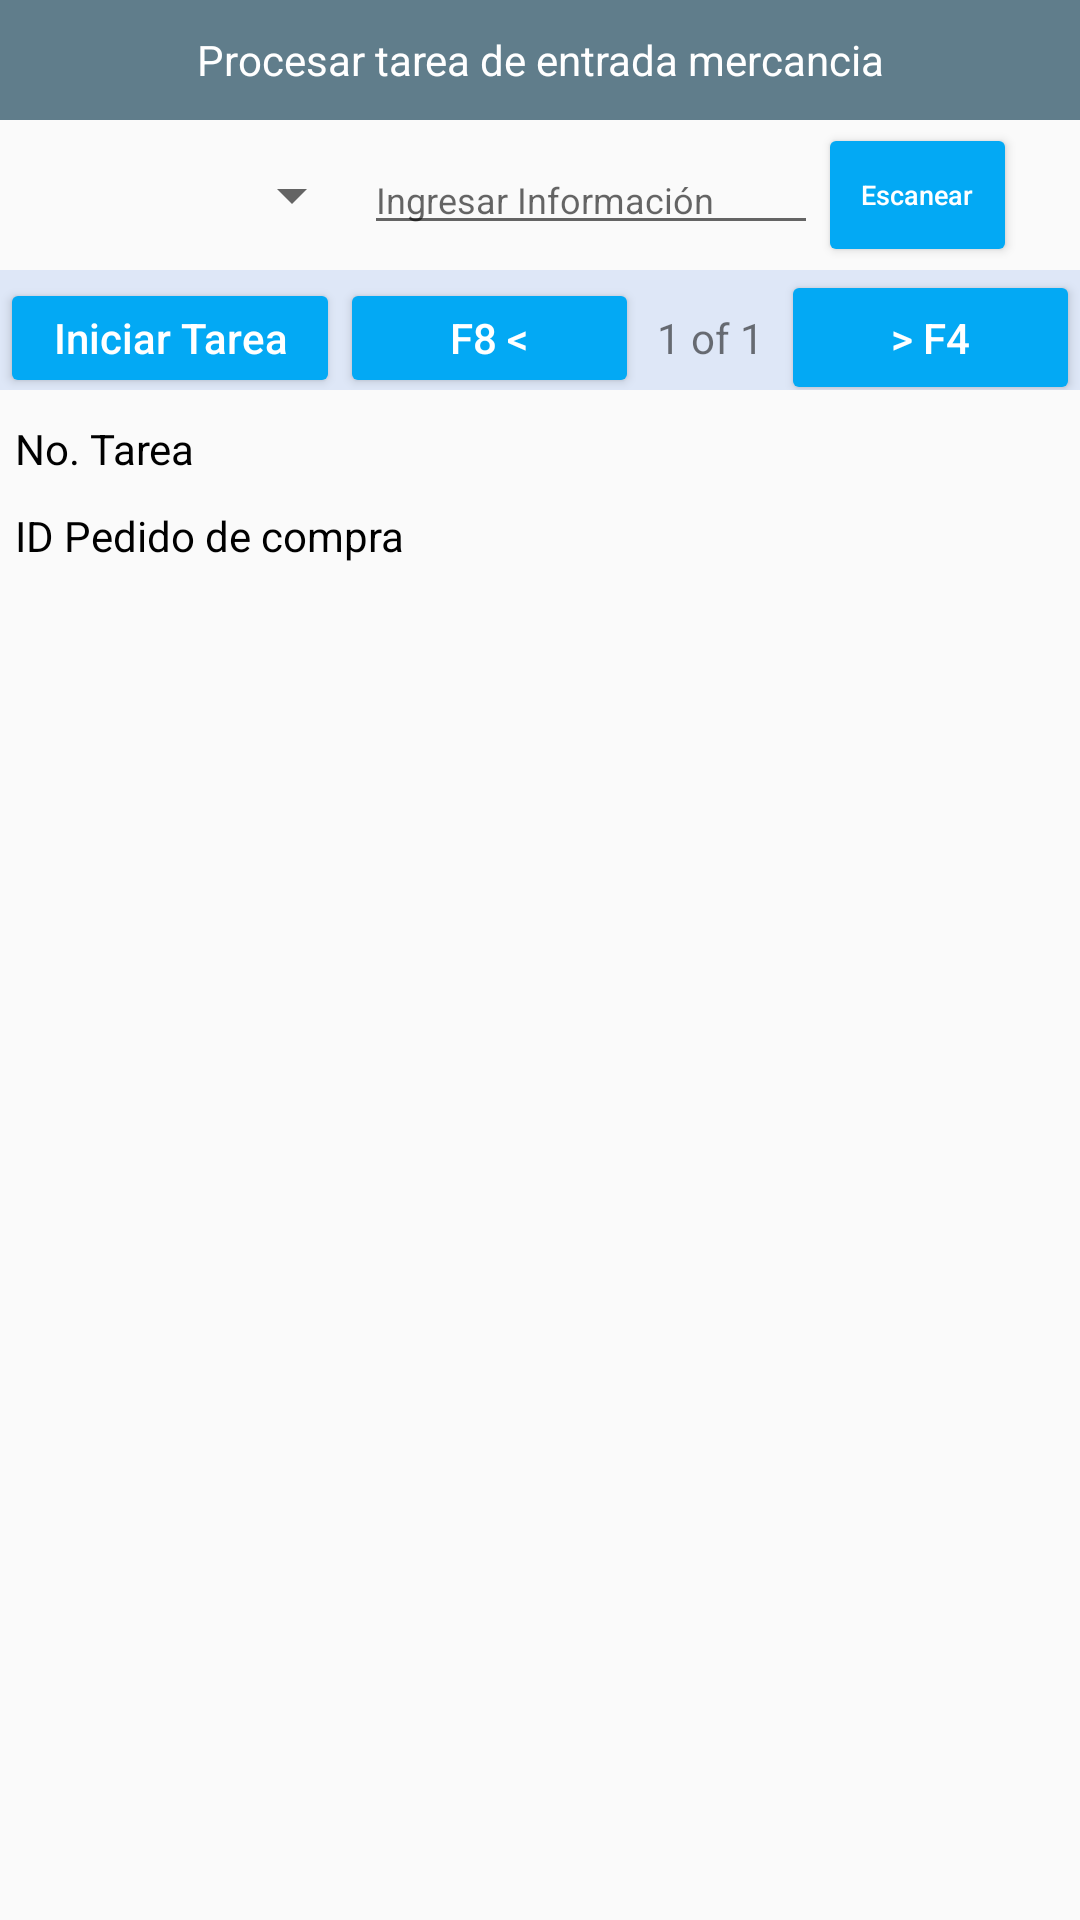

Here is an Android app screen rendered from its layout file. Give the layout XML and the strings, colors and styles it references.
<!-- AndroidManifest.xml: application theme AppTheme -->
<!-- res/layout/activity_inbound_bd.xml -->
<?xml version="1.0" encoding="utf-8"?>
<androidx.constraintlayout.widget.ConstraintLayout xmlns:android="http://schemas.android.com/apk/res/android"
    xmlns:app="http://schemas.android.com/apk/res-auto"
    xmlns:tools="http://schemas.android.com/tools"
    android:layout_width="match_parent"
    android:layout_height="match_parent"
    tools:context=".InboundBD">


    <LinearLayout
        android:id="@+id/liTitleId"
        android:layout_width="match_parent"
        android:layout_height="40dp"
        android:background="@color/colorPrimary"
        android:gravity="center"
        android:orientation="horizontal"
        app:layout_constraintTop_toTopOf="parent">

        <TextView
            android:id="@+id/txtTitleId"
            android:layout_width="0dp"
            android:layout_height="wrap_content"
            android:layout_weight="1"
            android:gravity="center"
            android:text="@string/btn_main_inbound"
            android:textColor="@color/colorTextTitle" />
    </LinearLayout>

    <LinearLayout
        android:id="@+id/liFilterId"
        android:layout_width="match_parent"
        android:layout_height="50dp"
        android:orientation="horizontal"
        android:gravity="center"
        app:layout_constraintTop_toBottomOf="@+id/liTitleId"
        tools:layout_editor_absoluteX="41dp">

        <Spinner
            android:id="@+id/spFilterId"
            android:layout_width="140dp"
            android:layout_height="wrap_content"
            android:layout_weight="1" />

        <EditText
            android:id="@+id/txtImputFilterId"
            android:layout_width="170dp"
            android:layout_height="wrap_content"
            android:layout_weight="1"
            android:ems="8"
            android:hint="@string/txtHintImput"
            android:importantForAutofill="no"
            android:inputType="none"
            android:textSize="12sp" />

        <Button
            android:id="@+id/btnScanId"
            android:layout_width="85dp"
            android:layout_height="wrap_content"
            android:layout_weight="1"
            android:onClick="onScan"
            android:text="@string/btnScan"
            android:textAllCaps="false"
            android:textColor="@color/colorTextTitle"
            android:textSize="9sp"
            app:backgroundTint="@color/colorAccent" />

        <TextView
            android:id="@+id/lblSpaceId"
            android:layout_width="40dp"
            android:layout_height="wrap_content"
            android:layout_weight="1" />
    </LinearLayout>

    <LinearLayout
        android:id="@+id/liItems"
        android:layout_width="match_parent"
        android:layout_height="40dp"
        android:background="@color/colorBackSubtitle"
        android:orientation="horizontal"
        app:layout_constraintTop_toBottomOf="@+id/liFilterId"
        tools:layout_editor_absoluteX="16dp">

        <Button
            android:id="@+id/btnConfirmItemId"
            android:layout_width="wrap_content"
            android:layout_height="wrap_content"
            android:layout_weight="1"
            app:backgroundTint="@color/colorAccent"
            android:textColor="@color/colorTextTitle"
            android:textAllCaps="false"
            android:onClick="onClickStartTask"
            android:text="@string/btnStarTask" />

        <Button
            android:id="@+id/btnBackId"
            android:layout_width="wrap_content"
            android:layout_height="wrap_content"
            android:layout_weight="1"
            app:backgroundTint="@color/colorAccent"
            android:textColor="@color/colorTextTitle"
            android:textAllCaps="false"
            android:onClick="onClickPrevious"
            android:text="@string/btnBack" />

        <TextView
            android:id="@+id/lblCountItemsId"
            android:layout_width="wrap_content"
            android:layout_height="wrap_content"
            android:layout_weight="1"
            android:gravity="center"
            android:text="1 of 1" />

        <Button
            android:id="@+id/btnNextId"
            android:layout_width="wrap_content"
            android:layout_height="45dp"
            android:layout_weight="1"
            android:onClick="onClickNext"
            android:text="@string/btnNext"
            android:textAllCaps="false"
            android:textColor="@color/colorTextTitle"
            app:backgroundTint="@color/colorAccent" />
    </LinearLayout>

    <TextView
        android:id="@+id/lbTaskId"
        android:layout_width="wrap_content"
        android:layout_height="wrap_content"
        android:layout_marginStart="5dp"
        android:layout_marginTop="10dp"
        android:text="@string/lblTaskId"
        android:textColor="@color/colorLblDefault"
        app:layout_constraintStart_toStartOf="parent"
        app:layout_constraintTop_toBottomOf="@+id/liItems" />

    <TextView
        android:id="@+id/lblTaskValueId"
        android:layout_width="200dp"
        android:layout_height="wrap_content"
        android:layout_marginStart="50dp"
        android:layout_marginTop="10dp"
        app:layout_constraintStart_toEndOf="@+id/lbTaskId"
        app:layout_constraintTop_toBottomOf="@+id/liItems" />

    <TextView
        android:id="@+id/lbOrderId"
        android:layout_width="wrap_content"
        android:layout_height="wrap_content"
        android:layout_marginStart="5dp"
        android:layout_marginTop="10dp"
        android:text="@string/lblOrderId"
        android:textColor="@color/colorLblDefault"
        app:layout_constraintStart_toStartOf="parent"
        app:layout_constraintTop_toBottomOf="@+id/lbTaskId" />

    <TextView
        android:id="@+id/lbOrderValueId"
        android:layout_width="100dp"
        android:layout_height="wrap_content"
        android:layout_marginStart="46dp"
        app:layout_constraintBaseline_toBaselineOf="@+id/lbOrderId"
        app:layout_constraintStart_toEndOf="@+id/lbOrderId" />

    <LinearLayout
        android:layout_width="match_parent"
        android:layout_height="0dp"
        android:layout_marginTop="20dp"
        android:layout_marginBottom="10dp"
        android:orientation="horizontal"
        app:layout_constraintBottom_toBottomOf="parent"
        app:layout_constraintTop_toBottomOf="@+id/lbOrderValueId"
        tools:layout_editor_absoluteX="5dp">

        <ScrollView
            android:layout_width="match_parent"
            android:layout_height="match_parent">

            <TableLayout
                android:id="@+id/tgProductos"
                android:layout_width="match_parent"
                android:layout_height="wrap_content" />
        </ScrollView>
    </LinearLayout>


</androidx.constraintlayout.widget.ConstraintLayout>
<!-- resources referenced by this layout -->
<resources>
  <color name="colorAccent">#03A9F4</color>
  <color name="colorBackSubtitle">#DEE7F7</color>
  <color name="colorLblDefault">#000000</color>
  <color name="colorPrimary">#607D8B</color>
  <color name="colorTextTitle">#FFFFFF</color>
  <string name="btnBack">F8 &lt;</string>
  <string name="btnNext">&gt; F4</string>
  <string name="btnScan">Escanear</string>
  <string name="btnStarTask">Iniciar Tarea</string>
  <string name="btn_main_inbound">Procesar tarea de entrada mercancia</string>
  <string name="lblOrderId">ID Pedido de compra</string>
  <string name="lblTaskId">No. Tarea</string>
  <string name="txtHintImput">Ingresar Información</string>
  <style name="AppTheme" parent="Theme.AppCompat.Light.DarkActionBar">
          
          <item name="colorPrimary">@color/colorPrimary</item>
          <item name="colorPrimaryDark">@color/colorPrimaryDark</item>
          <item name="colorAccent">@color/colorAccent</item>
      </style>
  <color name="colorPrimaryDark">#455A64</color>
</resources>
